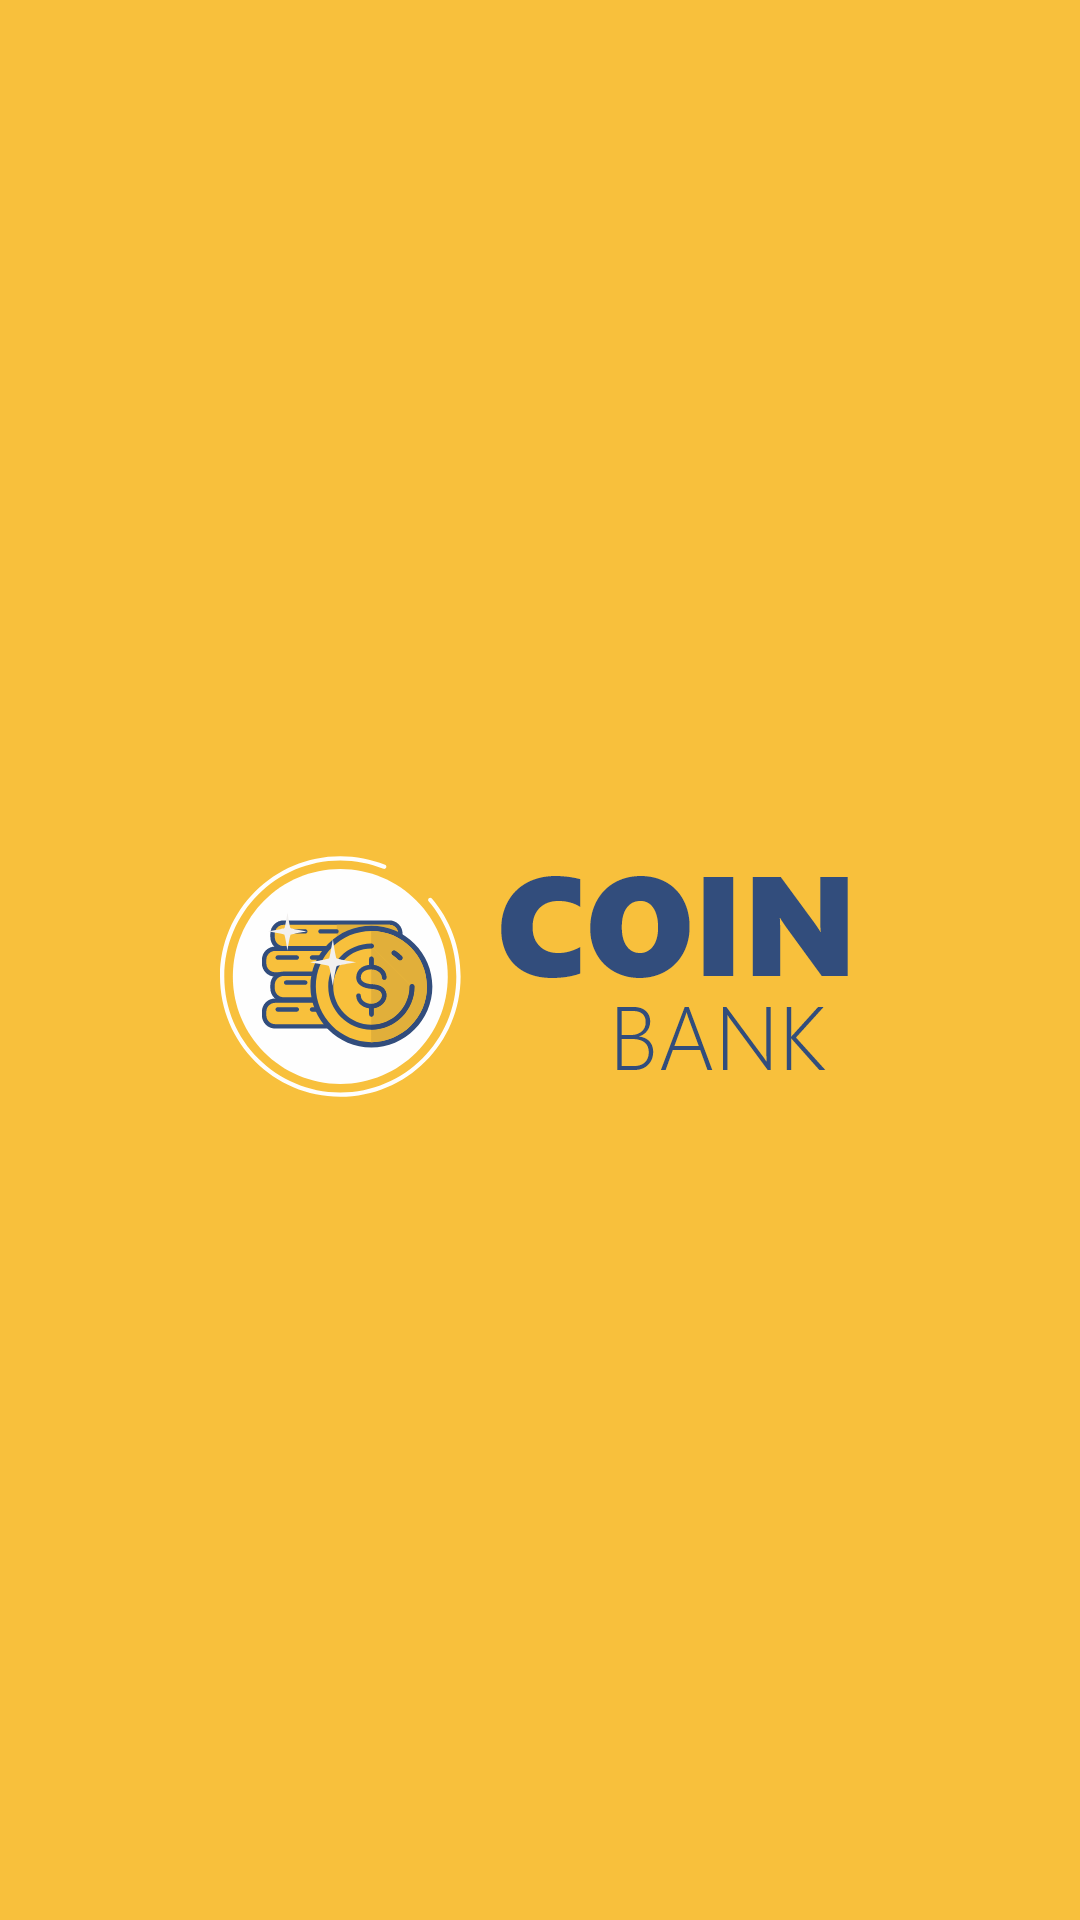

Layout XML and referenced resources for this Android screen:
<!-- AndroidManifest.xml: application theme AppTheme -->
<!-- res/layout/activity_main.xml -->
<?xml version="1.0" encoding="utf-8"?>
<androidx.constraintlayout.widget.ConstraintLayout xmlns:android="http://schemas.android.com/apk/res/android"
    xmlns:app="http://schemas.android.com/apk/res-auto"
    xmlns:tools="http://schemas.android.com/tools"
    android:layout_width="match_parent"
    android:layout_height="match_parent"
    tools:context=".view.activities.MainActivity"
    android:background="@color/colorPrimary">

    <com.google.android.material.imageview.ShapeableImageView
        android:layout_width="wrap_content"
        android:layout_height="wrap_content"
        android:src="@drawable/iv_splash"
        app:layout_constraintBottom_toBottomOf="parent"
        app:layout_constraintLeft_toLeftOf="parent"
        app:layout_constraintRight_toRightOf="parent"
        app:layout_constraintTop_toTopOf="parent" />

</androidx.constraintlayout.widget.ConstraintLayout>
<!-- resources referenced by this layout -->
<resources>
  <color name="colorPrimary">#F8C03C</color>
  <!-- drawable iv_splash: png bitmap (drawable-hdpi, 15490 bytes) -->
  <style name="AppTheme" parent="Theme.MaterialComponents.Light.NoActionBar">
          
          <item name="colorPrimary">@color/colorPrimary</item>
          <item name="colorPrimaryDark">@color/colorPrimaryDark</item>
          <item name="colorAccent">@color/colorAccent</item>
          <item name="fontFamily">@font/font_exo_regular</item>
      </style>
  <color name="colorPrimaryDark">#324D7C</color>
  <color name="colorAccent">#00A859</color>
</resources>
